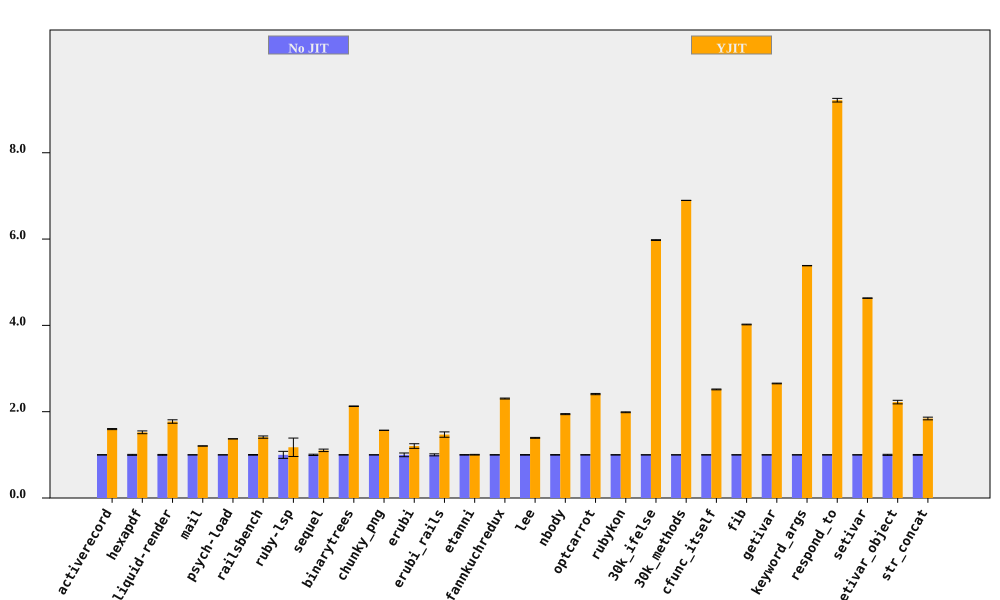

The file beside this chart, header and first rows:
bench, No JIT (ms), No JIT RSD, YJIT (ms), YJIT RSD, YJIT spd, YJIT spd RSD, % in YJIT
activerecord, 181.6, 0.3695, 113.7, 0.6882, 1.597, 0.7812, 90.01
hexapdf, 3278, 1.079, 2153, 1.827, 1.522, 2.122, 92.94
liquid-render, 197.1, 0.9502, 111.2, 2.046, 1.772, 2.256, 86.99
mail, 169.2, 0.1225, 140.4, 0.1836, 1.206, 0.2207, 97.3
psych-load, 2532, 0.04024, 1847, 0.06685, 1.371, 0.07802, 99.99
railsbench, 2809, 0.7711, 1991, 1.713, 1.411, 1.879, 90.68
ruby-lsp, 82.38, 8.137, 70.08, 16.22, 1.175, 18.15, 65.62
sequel, 164.8, 1.465, 149.2, 2.137, 1.104, 2.591, 79.25
binarytrees, 500.1, 0.3004, 235.2, 0.06341, 2.126, 0.3071, 100
chunky_png, 972.6, 0.02439, 620, 0.08783, 1.569, 0.09116, 100
erubi, 356.2, 4.309, 295.8, 1.021, 1.204, 4.428, 100
erubi_rails, 25.27, 2.332, 17.2, 3.516, 1.47, 4.219, 87.7
etanni, 470.6, 0.5836, 469.2, 0.5243, 1.003, 0.7846, 7.028
fannkuchredux, 2119, 0.4484, 919.7, 0.1595, 2.305, 0.4759, 100
lee, 1258, 0.6495, 902.7, 0.339, 1.394, 0.7327, 99.97
nbody, 138.9, 0.6077, 71.44, 0.05635, 1.944, 0.6103, 100
optcarrot, 6368, 0.4338, 2644, 0.4173, 2.408, 0.6019, 96.81
rubykon, 12803, 0.3611, 6444, 0.3234, 1.987, 0.4847, 99.69
30k_ifelse, 2399, 0.01389, 401.3, 0.1438, 5.977, 0.1445, 100
30k_methods, 6547, 0.006421, 949.5, 0.0302, 6.896, 0.03087, 100
cfunc_itself, 103.9, 0.1594, 41.3, 0.3438, 2.516, 0.379, 100
fib, 246.8, 0.1832, 61.39, 0.07445, 4.021, 0.1978, 100
getivar, 121.5, 0.2157, 45.77, 0.2069, 2.654, 0.2989, 100
keyword_args, 280.5, 0.06031, 52.11, 0.0504, 5.384, 0.0786, 100
respond_to, 263, 0.2488, 28.54, 0.3865, 9.218, 0.4596, 100
setivar, 68.1, 0.05538, 14.7, 0.09133, 4.632, 0.1068, 100
setivar_object, 105.4, 1.229, 47.44, 1.4, 2.223, 1.863, 100
str_concat, 80.6, 0.8774, 43.74, 1.427, 1.843, 1.675, 99.99
